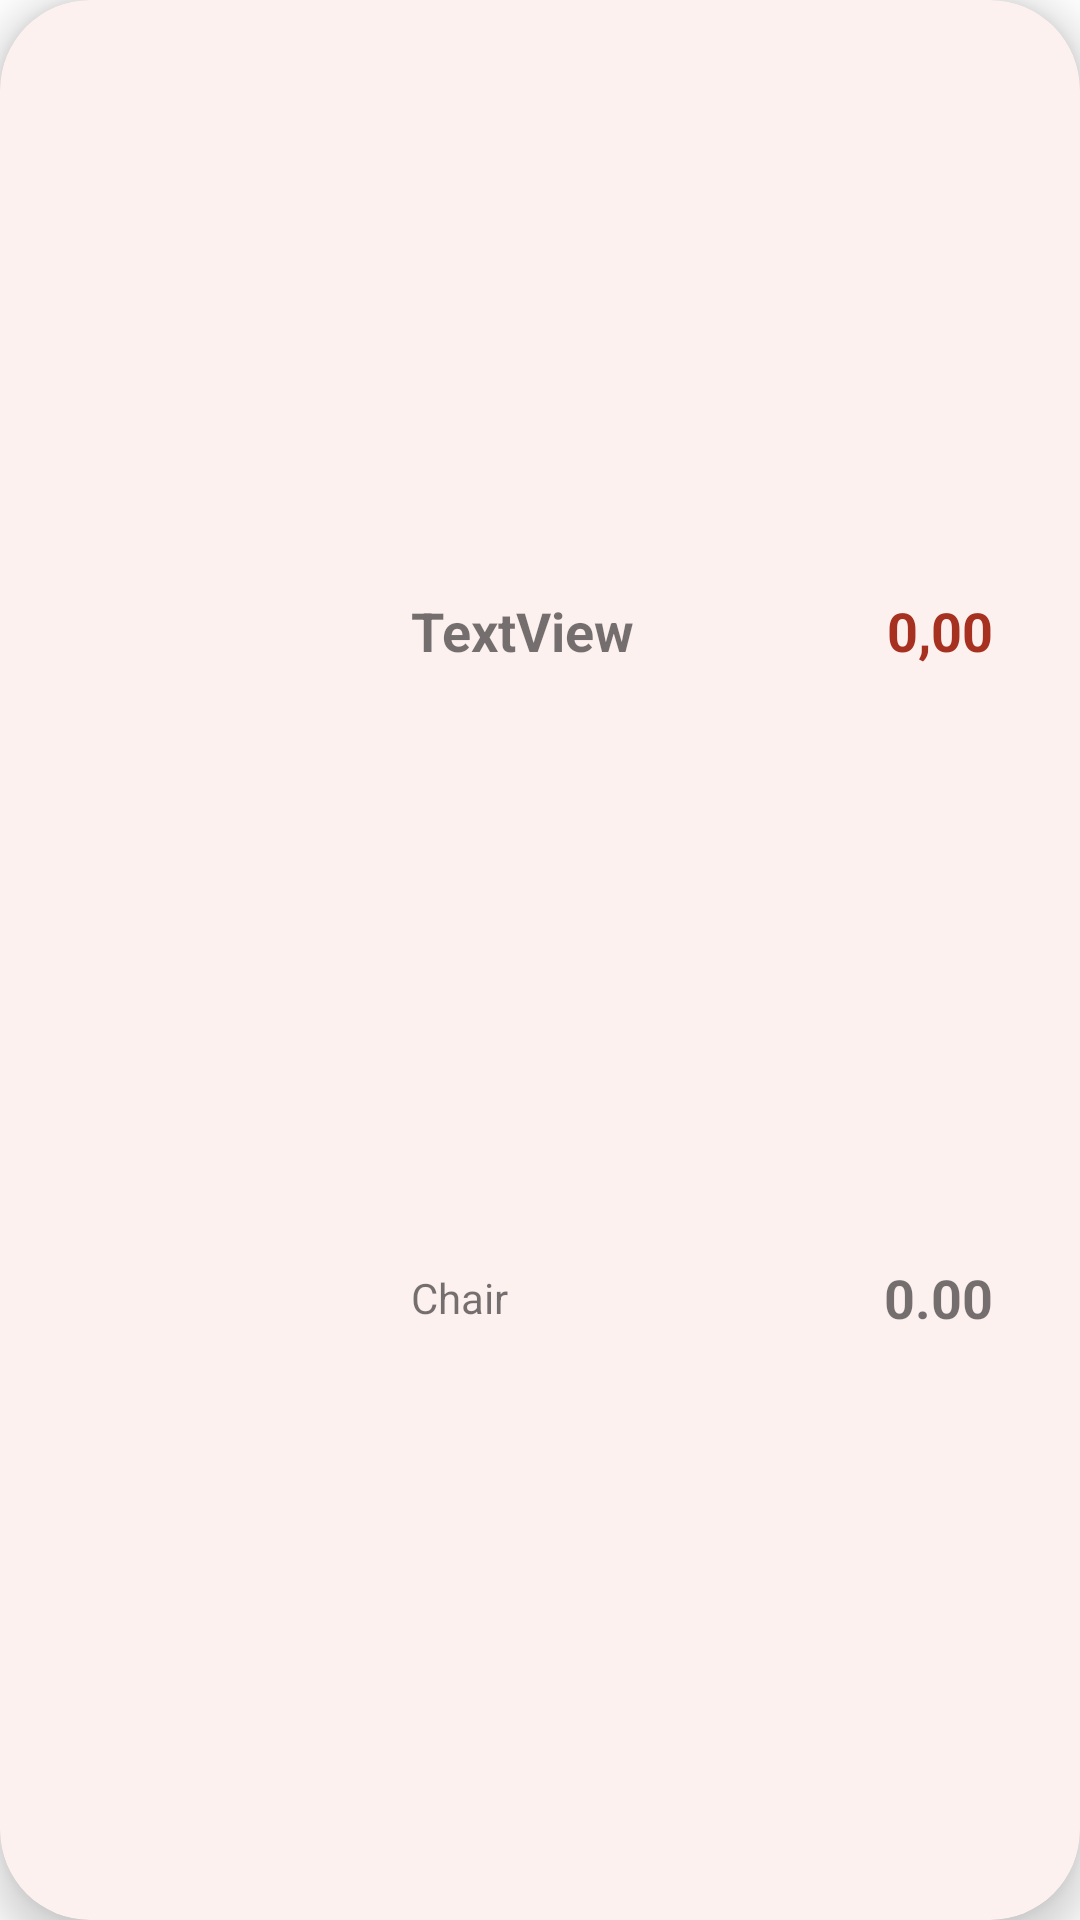

Layout XML and referenced resources for this Android screen:
<!-- AndroidManifest.xml: application theme Theme.SportWaveStore -->
<!-- res/layout/search_cart.xml -->
<?xml version="1.0" encoding="utf-8"?>
<com.google.android.material.card.MaterialCardView xmlns:android="http://schemas.android.com/apk/res/android"
    xmlns:app="http://schemas.android.com/apk/res-auto"
    xmlns:tools="http://schemas.android.com/tools"
    android:layout_width="match_parent"
    android:layout_height="wrap_content"
    android:layout_margin="8dp"
    app:cardBackgroundColor="@color/background1"
    app:cardCornerRadius="30dp"
    app:cardElevation="8dp"
    app:contentPadding="5dp"
    app:layout_constraintBottom_toBottomOf="parent"
    app:layout_constraintEnd_toEndOf="parent"
    app:layout_constraintStart_toStartOf="parent"
    app:layout_constraintTop_toTopOf="parent">

    <androidx.constraintlayout.widget.ConstraintLayout
        android:id="@+id/constraintLayout"
        android:layout_width="match_parent"
        android:layout_height="match_parent">

        <ImageView
            android:id="@+id/productImg1"
            android:layout_width="100dp"
            android:layout_height="100dp"
            android:layout_marginStart="16dp"
            android:layout_marginTop="8dp"
            android:layout_marginBottom="8dp"
            app:layout_constraintBottom_toBottomOf="parent"
            app:layout_constraintStart_toStartOf="parent"
            app:layout_constraintTop_toTopOf="parent"
            app:layout_constraintVertical_bias="0.045"/>

        <TextView
            android:id="@+id/productTitle"
            android:layout_width="wrap_content"
            android:layout_height="wrap_content"
            android:layout_marginStart="16dp"
            android:text="TextView"
            android:textSize="18sp"
            android:textStyle="bold"
            app:layout_constraintBottom_toTopOf="@+id/productCat"
            app:layout_constraintStart_toEndOf="@+id/productImg1"
            app:layout_constraintTop_toTopOf="parent"
            app:layout_constraintVertical_bias="0.5" />

        <TextView
            android:id="@+id/productCat"
            android:layout_width="wrap_content"
            android:layout_height="wrap_content"
            android:layout_marginTop="8dp"
            android:text="Chair"
            app:layout_constraintBottom_toBottomOf="parent"
            app:layout_constraintStart_toStartOf="@+id/productTitle"
            app:layout_constraintTop_toBottomOf="@+id/productTitle"
            app:layout_constraintVertical_bias="0.5" />

        <TextView
            android:id="@+id/productPrice"
            android:layout_width="wrap_content"
            android:layout_height="wrap_content"
            android:layout_marginEnd="24dp"
            android:text="0.00"
            android:textSize="18sp"
            android:textStyle="bold"
            app:layout_constraintBottom_toBottomOf="@+id/productCat"
            app:layout_constraintEnd_toEndOf="parent"
            app:layout_constraintTop_toTopOf="@+id/productCat" />

        <TextView
            android:id="@+id/productSale"
            android:layout_width="wrap_content"
            android:layout_height="wrap_content"
            android:layout_marginEnd="24dp"
            android:text="0,00"
            android:textColor="@color/red"
            android:textSize="18sp"
            android:textStyle="bold"
            app:layout_constraintBottom_toBottomOf="@+id/productTitle"
            app:layout_constraintEnd_toEndOf="parent"
            app:layout_constraintTop_toTopOf="@+id/productTitle" />


    </androidx.constraintlayout.widget.ConstraintLayout>
</com.google.android.material.card.MaterialCardView>
<!-- resources referenced by this layout -->
<resources>
  <color name="background1">#fdf1ef</color>
  <color name="red">#A73121</color>
  <style name="Theme.SportWaveStore" parent="Theme.MaterialComponents.DayNight.DarkActionBar">
          
          <item name="colorPrimary">@color/purple_500</item>
          <item name="colorPrimaryVariant">@color/purple_700</item>
          <item name="colorOnPrimary">@color/white</item>
          
          <item name="colorSecondary">@color/teal_200</item>
          <item name="colorSecondaryVariant">@color/teal_700</item>
          <item name="colorOnSecondary">@color/black</item>
          
          <item name="android:statusBarColor">?attr/colorPrimaryVariant</item>
          
      </style>
  <color name="purple_500">#FF6200EE</color>
  <color name="purple_700">#FF3700B3</color>
  <color name="white">#FFFFFFFF</color>
  <color name="teal_200">#FF03DAC5</color>
  <color name="teal_700">#FF018786</color>
  <color name="black">#FF000000</color>
</resources>
